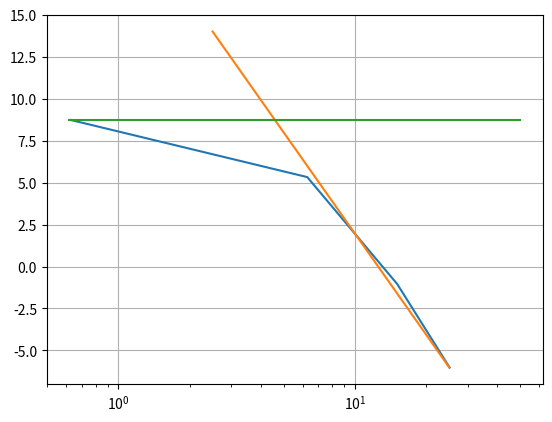

This chart was generated by the following Python code:
import math
import matplotlib.pyplot as plt


freqs=[0.1,1,2.4,4]
angFreqs=[2*3.1415*f for f in freqs]
ppEntrada=2.588
magsSainda=[7.0727,4.78,2.296,1.294]
gains=[20*math.log10(mag/ppEntrada) for mag in magsSainda]
fig,ax=plt.subplots()
ax.plot(angFreqs,gains)
ax.plot([2.5,25],[14,-6])
ax.plot([0.62,50],[8.732,8.732])
ax.grid(True)
ax.set_xscale('log')
plt.show()